Run: headless pygame with SDL's dummy video driver; simulated clock (each Clock.tick advances the game by its frame time, no real sleeping); random seed 0; keys injected as events and as key.get_pressed() state; no mouse input.
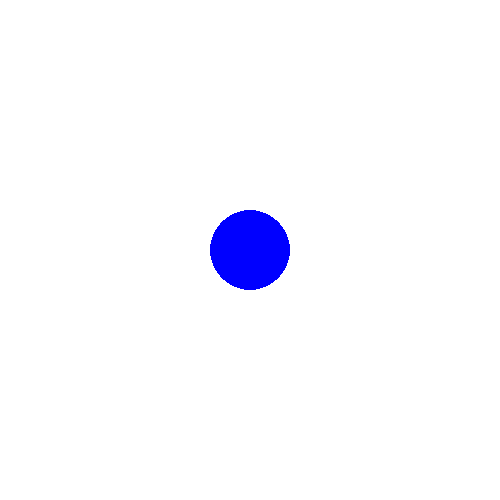
Frame 1 of 4 · flips 1–60 · no input
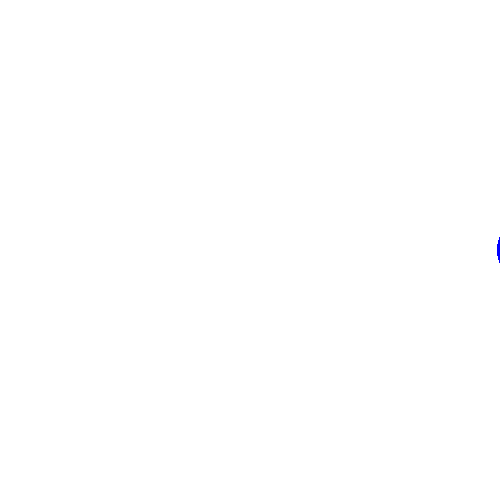
Frame 2 of 4 · flips 61–180 · tapped SPACE, RETURN · held RIGHT (→), D
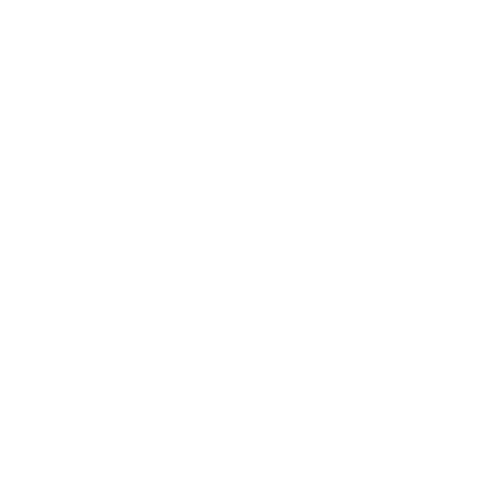
Frame 3 of 4 · flips 181–300 · held DOWN (↓), S
Frame 4 of 4 · flips 301–420 · held LEFT (←), A, UP (↑), W · screen same as frame 1, image omitted

The pygame program that drew these frames:

import pygame

pygame.init()
pygame.display.set_caption('Maow')
screen = pygame.display.set_mode([500, 500])
clock = pygame.time.Clock()

dt = 0
player_pos = pygame.Vector2(screen.get_width() / 2, screen.get_height() / 2)

running = True
while running:
    for event in pygame.event.get():
        if event.type == pygame.QUIT:
            running = False
        if event.type == pygame.KEYDOWN:
            if event.key == pygame.K_SPACE:
                print('Space bar pressed.')

    screen.fill('white')

    keys = pygame.key.get_pressed()
    if keys[pygame.K_w]:
        player_pos.y -= 300 * dt
    if keys[pygame.K_a]:
        player_pos.x -= 300 * dt
    if keys[pygame.K_s]:
        player_pos.y += 300 * dt
    if keys[pygame.K_d]:
        player_pos.x += 300 * dt

    pygame.draw.circle(screen, 'blue', player_pos, 40)

    pygame.display.flip()

    dt = clock.tick(120) / 1000

pygame.quit()
